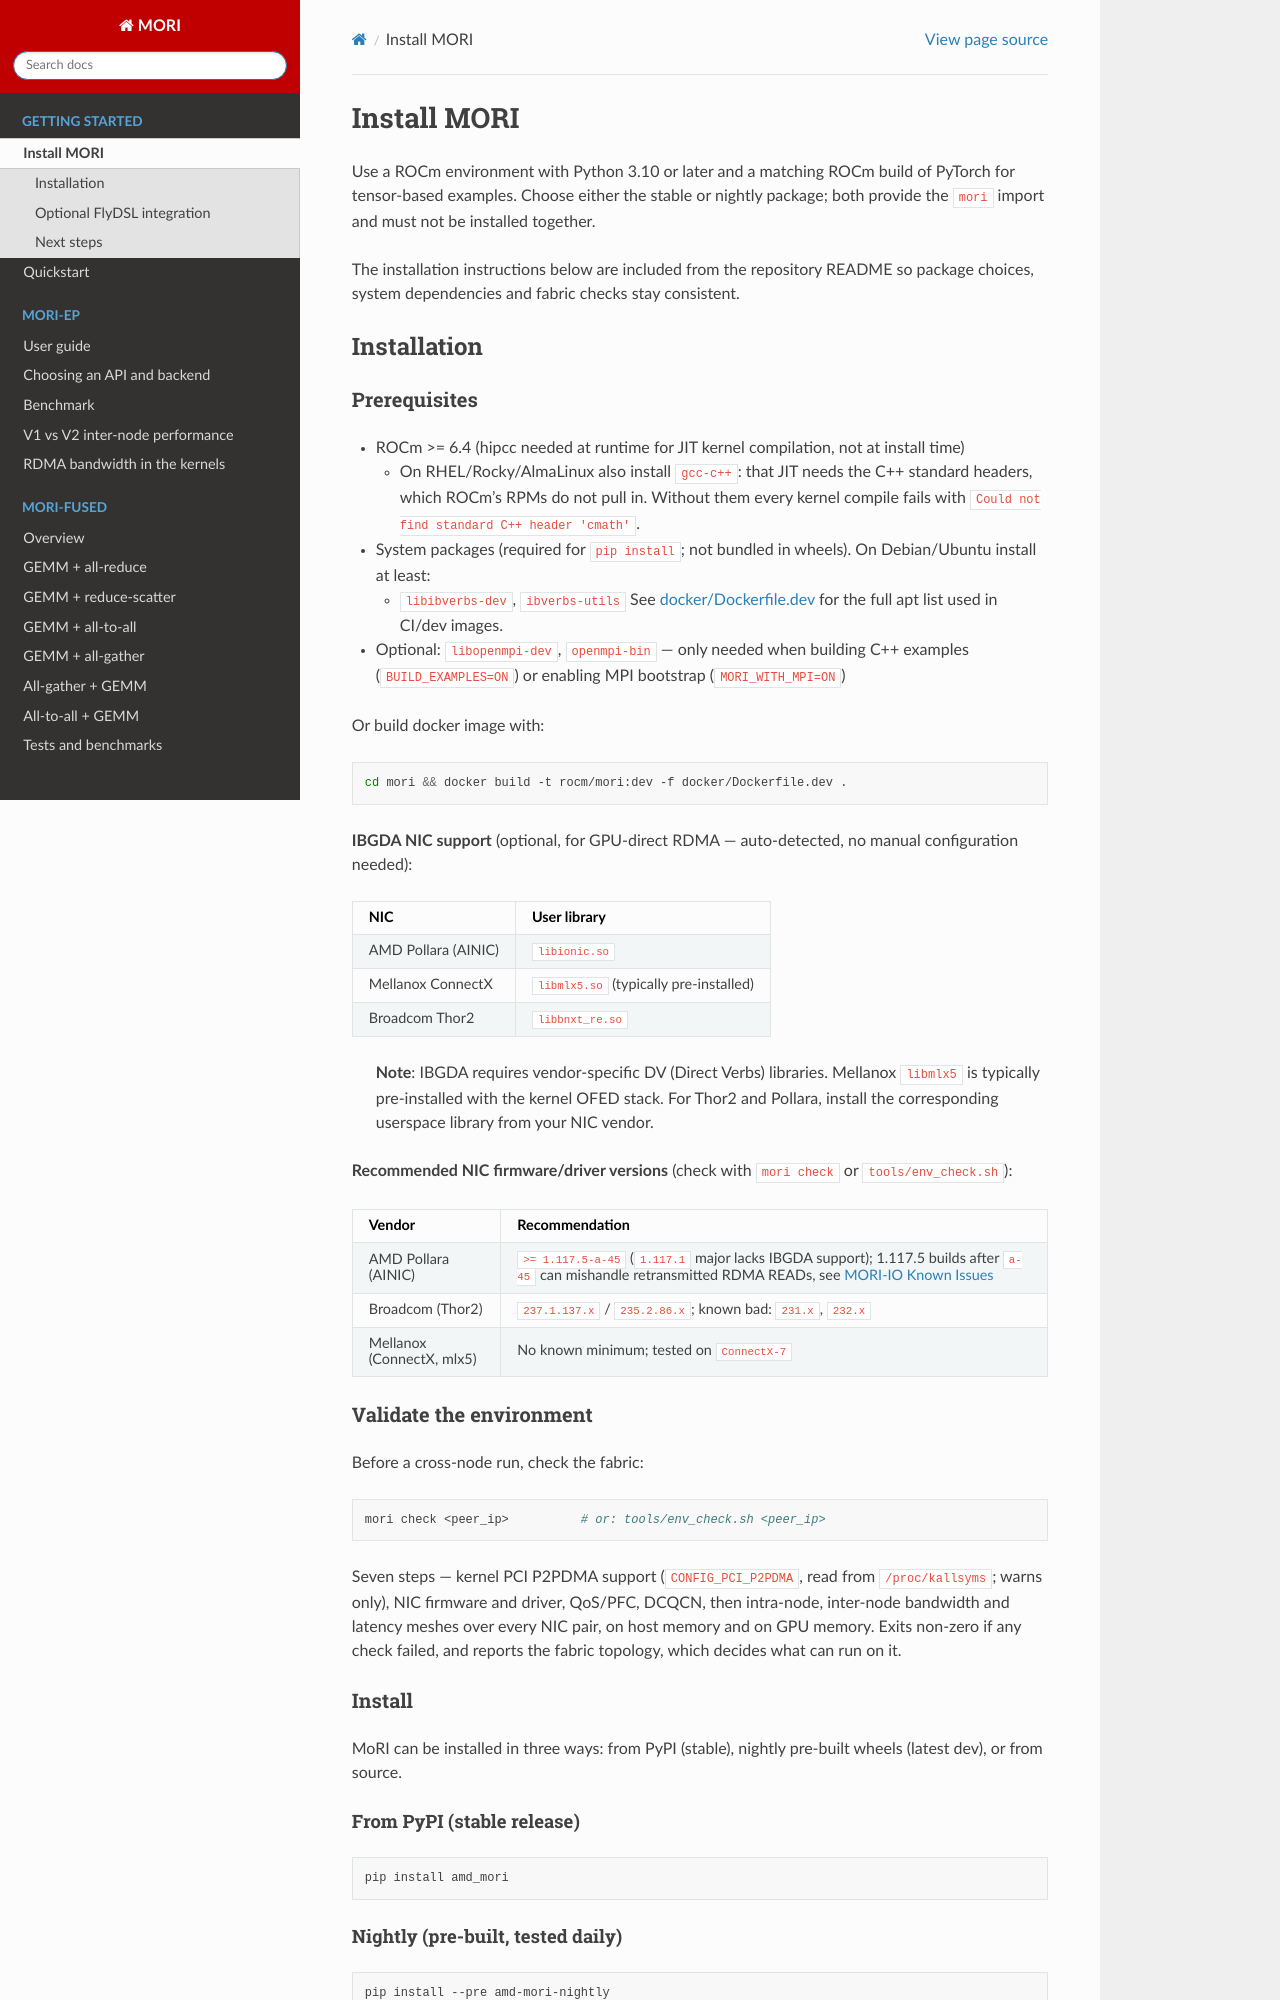

repository: ROCm/mori · page: installation.html · generator: sphinx

# Install MORI

Use a ROCm environment with Python 3.10 or later and a matching ROCm build of
PyTorch for tensor-based examples. Choose either the stable or nightly package;
both provide the `mori` import and must not be installed together.

The installation instructions below are included from the repository README so
package choices, system dependencies and fabric checks stay consistent.

```{include} ../README.md
---
start-after: '<!-- mori-installation-start -->'
end-before: '## Testing'
---
```
